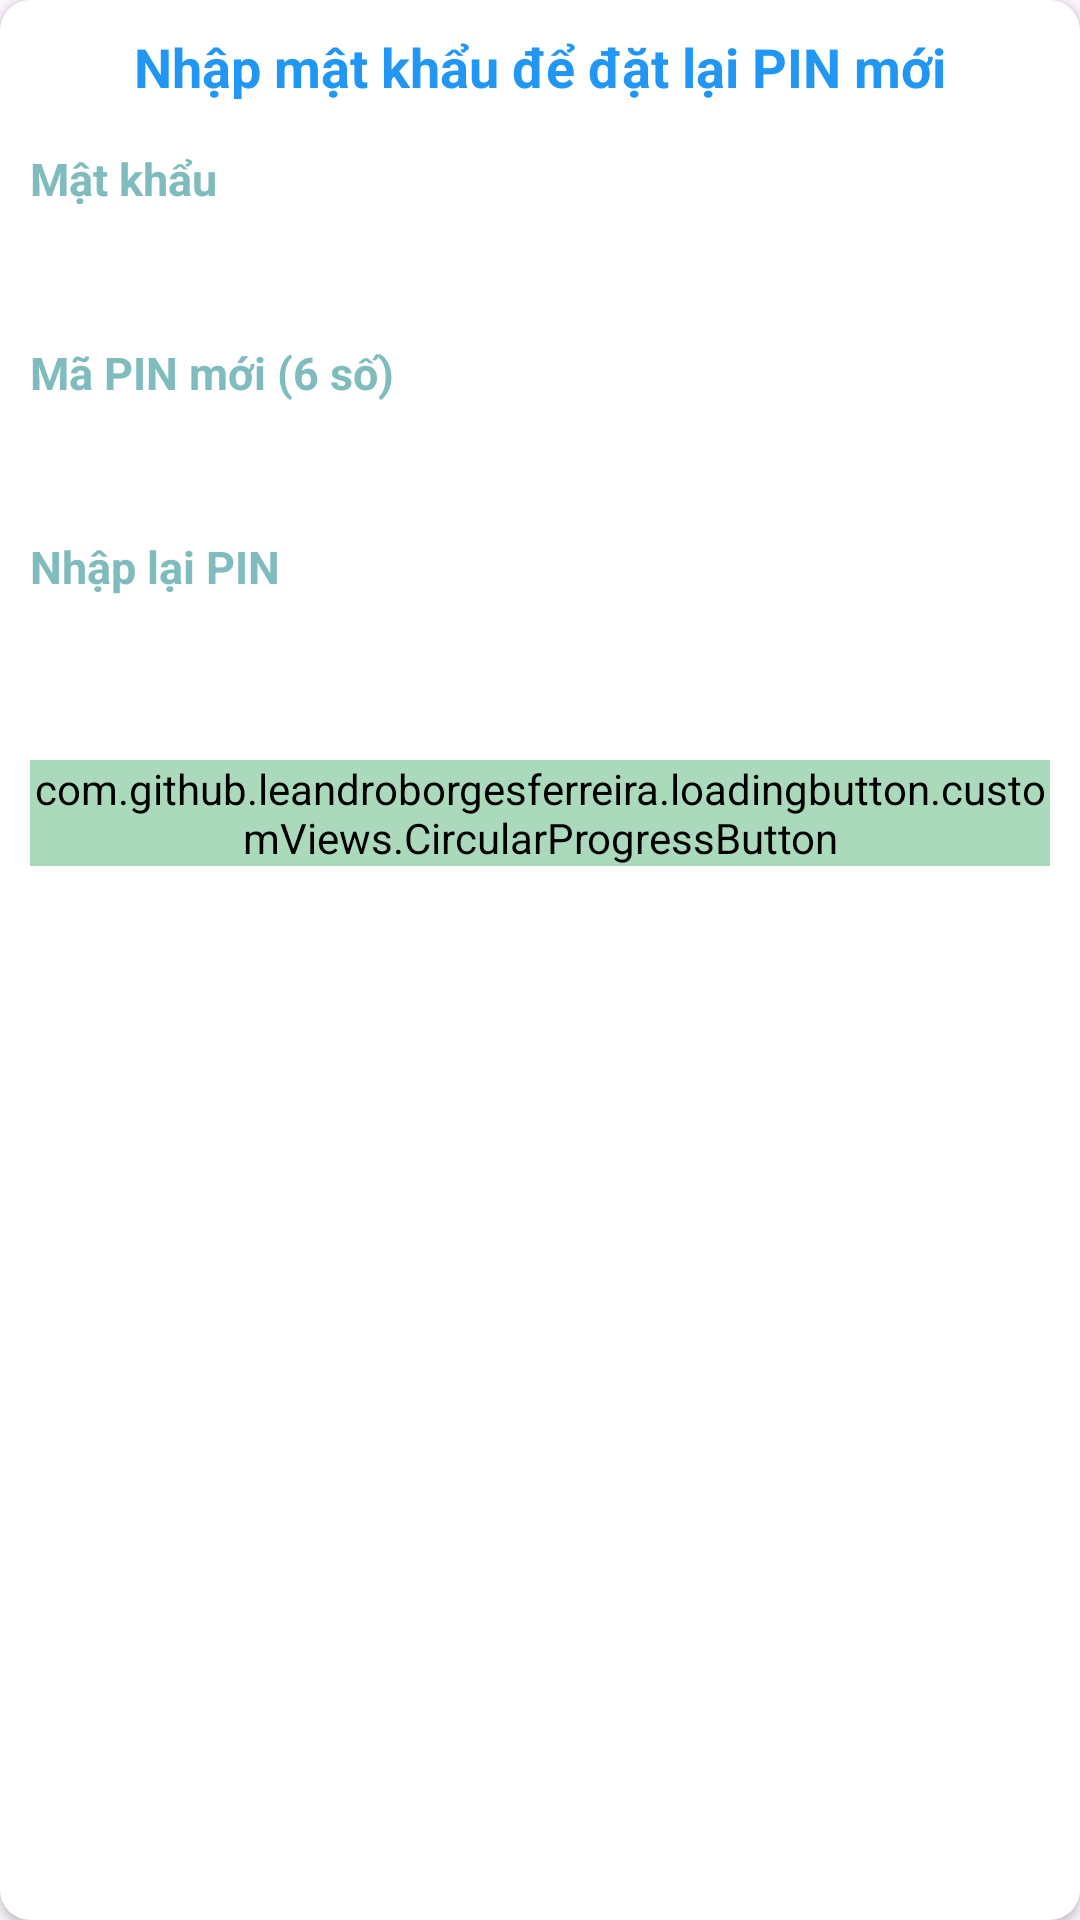

Produce the Android XML layout that renders to this screen, including the resource entries it uses.
<!-- AndroidManifest.xml: application theme Theme.Kotlin_AppQuanLyCongViec -->
<!-- res/layout/dialog_change_pin.xml -->
<?xml version="1.0" encoding="utf-8"?>
<androidx.cardview.widget.CardView xmlns:android="http://schemas.android.com/apk/res/android"
    android:layout_width="match_parent"
    android:layout_height="wrap_content"
    xmlns:app="http://schemas.android.com/apk/res-auto"
    app:cardCornerRadius="10dp">
    <LinearLayout

        android:padding="10dp"
        android:layout_width="match_parent"
        android:layout_height="wrap_content"
        android:orientation="vertical"
        >
        <TextView
            android:layout_width="match_parent"
            android:layout_height="wrap_content"
            android:text="Nhập mật khẩu để đặt lại PIN mới"
            android:textSize="18sp"
            android:textStyle="bold"
            android:textColor="#2196F3"
            android:textAlignment="center"
            />
        <TextView
            android:layout_width="wrap_content"
            android:layout_height="wrap_content"
            android:text="Mật khẩu"
            android:layout_marginTop="15dp"
            android:textSize="15sp"
            android:textStyle="bold"
            android:textColor="@color/blueFigma"
            />
        <EditText
            android:id="@+id/etPass"
            android:layout_width="match_parent"
            android:layout_height="wrap_content"
            android:inputType="textPassword"
            android:backgroundTint="#00000000"
            android:padding="10dp"

            />
        <TextView
            android:id="@+id/tvSaiPass"
            android:layout_width="match_parent"
            android:textAlignment="center"
            android:layout_height="wrap_content"
            android:text="Sai mật khẩu"
            android:textSize="12sp"
            android:textStyle="italic"
            android:textColor="#E91E63"
            android:visibility="gone"
            />
        <TextView
            android:layout_width="wrap_content"
            android:layout_height="wrap_content"
            android:text="Mã PIN mới (6 số)"
            android:textSize="15sp"
            android:textStyle="bold"
            android:textColor="@color/blueFigma"
            />
        <EditText
            android:id="@+id/etPin"
            android:layout_width="match_parent"
            android:layout_height="wrap_content"
            android:inputType="textPassword"
            android:backgroundTint="#00000000"
            android:padding="10dp"
            android:maxLength="6"
            />
        <TextView
            android:id="@+id/tvSaiPin"
            android:layout_width="match_parent"
            android:textAlignment="center"
            android:layout_height="wrap_content"
            android:text="PIN phải có 6 số"
            android:textSize="12sp"
            android:textStyle="italic"
            android:textColor="#E91E63"
           android:visibility="gone"
            />
        <TextView
            android:layout_width="wrap_content"
            android:layout_height="wrap_content"
            android:text="Nhập lại PIN"
            android:textSize="15sp"
            android:textStyle="bold"
            android:textColor="@color/blueFigma"
            />
        <EditText
            android:id="@+id/etRePin"
            android:layout_width="match_parent"
            android:layout_height="wrap_content"
            android:inputType="textPassword"
            android:backgroundTint="#00000000"
            android:padding="10dp"
            android:maxLength="6"

            />
        <TextView
            android:id="@+id/tvSaiRePin"
            android:layout_width="match_parent"
            android:textAlignment="center"
            android:layout_height="wrap_content"
            android:text="Nhập lại PIN không đúng"
            android:textSize="12sp"
            android:textStyle="italic"
            android:textColor="#E91E63"
            android:visibility="gone"
            />
        <com.github.leandroborgesferreira.loadingbutton.customViews.CircularProgressButton
           android:id="@+id/btnXacNhan"
            android:layout_width="match_parent"
            android:layout_height="wrap_content"
            android:background="@drawable/rectangle_button"
            android:backgroundTint="@color/greenFigma1"
            android:layout_marginTop="10dp"
            android:text="Xác Nhận"
            android:textSize="20sp"
            android:textColor="@color/white"
            android:textStyle="bold"
            app:spinning_bar_color="#FFE500"
            android:layout_gravity="center"
            />
    </LinearLayout>


</androidx.cardview.widget.CardView>
<!-- resources referenced by this layout -->
<resources>
  <color name="blueFigma">#80BCBD</color>
  <color name="greenFigma1">#AAD9BB</color>
  <color name="white">#FFFFFFFF</color>
  <!-- drawable rectangle_button (drawable) -->
  <?xml version="1.0" encoding="utf-8"?>
  <shape xmlns:android="http://schemas.android.com/apk/res/android"
      android:shape="rectangle">
  
  </shape>
  <style name="Theme.Kotlin_AppQuanLyCongViec" parent="Base.Theme.Kotlin_AppQuanLyCongViec" />
  <style name="Base.Theme.Kotlin_AppQuanLyCongViec" parent="Theme.Material3.DayNight.NoActionBar">
          
          
      </style>
</resources>
